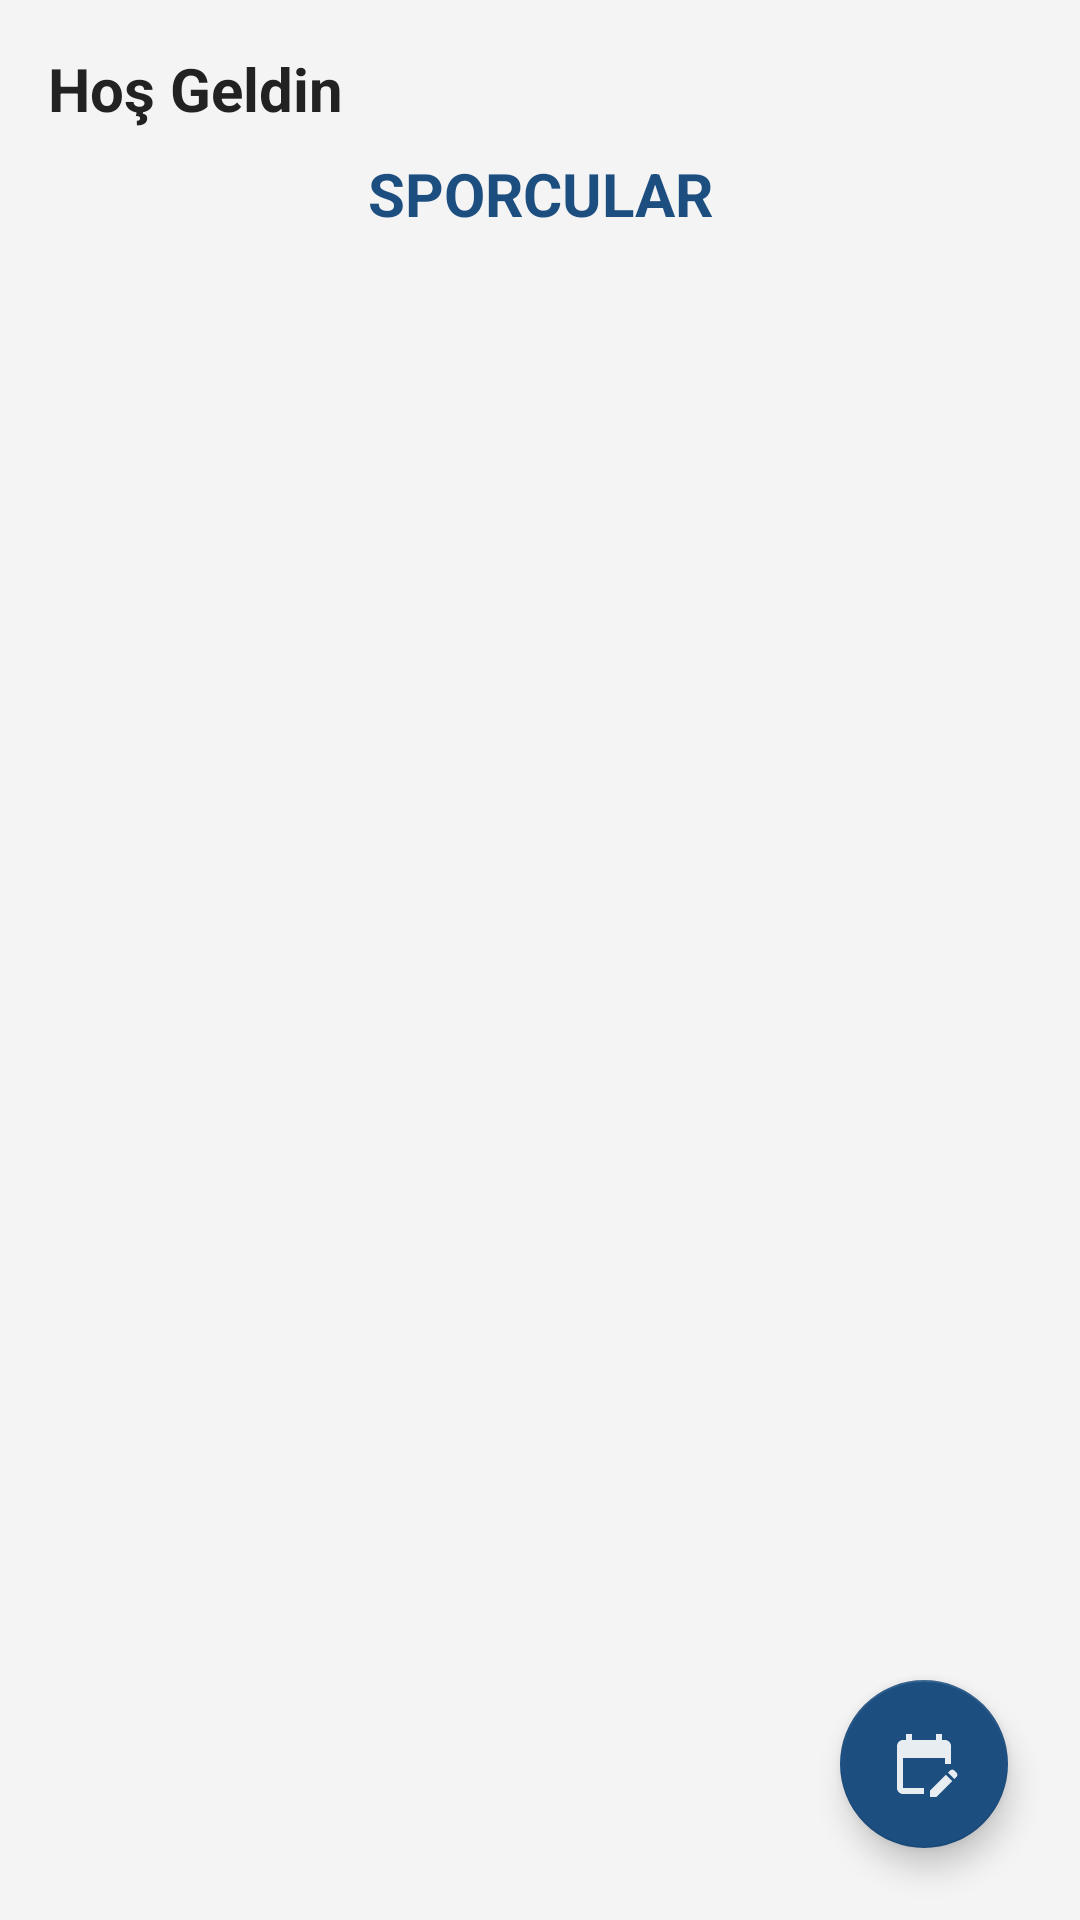

Write the Android layout XML for this screen, with the resource values it uses.
<!-- AndroidManifest.xml: application theme Theme.MyToDoList -->
<!-- res/layout/activity_coach.xml -->
<?xml version="1.0" encoding="utf-8"?>
<RelativeLayout xmlns:android="http://schemas.android.com/apk/res/android"
    xmlns:tools="http://schemas.android.com/tools"
    xmlns:app="http://schemas.android.com/apk/res-auto"
    android:id="@+id/layoutCoach"
    android:layout_width="match_parent"
    android:layout_height="match_parent"
    android:background="#F4F4F4"
    tools:context=".Coach">

    <TextView
        android:id="@+id/tvHead"
        android:layout_width="wrap_content"
        android:layout_height="wrap_content"
        android:text="Hoş Geldin"
        android:textSize="20sp"
        android:textStyle="bold"
        android:textColor="#222222"
        android:layout_marginStart="16dp"
        android:layout_marginTop="16dp"
        android:layout_alignParentStart="true" />


    <TextView
        android:id="@+id/tvFullName"
        android:layout_width="match_parent"
        android:layout_height="wrap_content"
        android:text="SPORCULAR"
        android:textSize="20sp"
        android:textStyle="bold"
        android:gravity="center"
        android:textColor="#1C4E80"
        android:layout_below="@id/tvHead"
        android:layout_marginTop="8dp"
        android:layout_marginStart="16dp"
        android:layout_marginEnd="16dp"/>

    <androidx.recyclerview.widget.RecyclerView
        android:id="@+id/recyclerViewUsers"
        android:layout_width="match_parent"
        android:layout_height="match_parent"
        android:layout_below="@id/tvFullName"
        android:layout_marginTop="16dp"
        android:layout_marginStart="16dp"
        android:layout_marginEnd="16dp"
        android:layout_marginBottom="16dp"
        android:clipToPadding="false"
        android:paddingBottom="8dp"
        android:scrollbars="vertical" />

    <com.google.android.material.floatingactionbutton.FloatingActionButton
        android:id="@+id/fabOpenPanel"
        android:layout_width="wrap_content"
        android:layout_height="wrap_content"
        android:layout_alignParentEnd="true"
        android:layout_alignParentBottom="true"
        android:layout_marginEnd="24dp"
        android:layout_marginBottom="24dp"
        android:contentDescription="Paneli Aç"
        android:tint="#FFFFFF"
        android:src="@drawable/baseline_edit_calendar_24"
        app:tint="@android:color/white"
        app:backgroundTint="#1C4E80"
        android:backgroundTint="#1C4E80"
         />

</RelativeLayout>
<!-- resources referenced by this layout -->
<resources>
  <!-- drawable baseline_edit_calendar_24 (drawable) -->
  <vector android:alpha="0.9" android:height="24dp" android:tint="#FFFFFF"
      android:viewportHeight="24" android:viewportWidth="24"
      android:width="24dp" xmlns:android="http://schemas.android.com/apk/res/android">
      <path android:fillColor="@android:color/white" android:pathData="M12,22H5c-1.11,0 -2,-0.9 -2,-2L3.01,6c0,-1.1 0.88,-2 1.99,-2h1V2h2v2h8V2h2v2h1c1.1,0 2,0.9 2,2v6h-2v-2H5v10h7V22zM22.13,16.99l0.71,-0.71c0.39,-0.39 0.39,-1.02 0,-1.41l-0.71,-0.71c-0.39,-0.39 -1.02,-0.39 -1.41,0l-0.71,0.71L22.13,16.99zM21.42,17.7l-5.3,5.3H14v-2.12l5.3,-5.3L21.42,17.7z"/>
  </vector>
  <style name="Theme.MyToDoList" parent="Theme.MaterialComponents.DayNight.DarkActionBar">
          
          <item name="colorPrimary">#1C4E80</item>
          <item name="colorPrimaryVariant">@color/black</item>
          <item name="colorOnPrimary">@color/white</item>
          
          <item name="colorSecondary">@color/teal_200</item>
          <item name="colorSecondaryVariant">@color/teal_700</item>
          <item name="colorOnSecondary">@color/black</item>
          
          <item name="android:statusBarColor">?attr/colorPrimaryVariant</item>
          
      </style>
  <color name="black">#FF000000</color>
  <color name="white">#FFFFFFFF</color>
  <color name="teal_200">#FF03DAC5</color>
  <color name="teal_700">#FF018786</color>
</resources>
